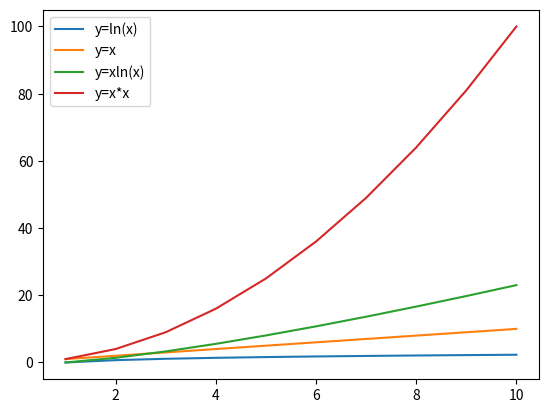

Generate this figure with matplotlib:
# -*- coding: utf-8 -*-
"""
Created on Mon Oct 25 20:18:46 2021

[redacted]
"""
import numpy as np
import matplotlib.pyplot as plt
x=np.arange(1,11,1)
plt.plot(x,np.log(x), label="y=ln(x)")
plt.plot(x,x, label="y=x")
plt.plot(x,x*np.log(x), label="y=xln(x)")
plt.plot(x,x**2,label = "y=x*x")
plt.legend(loc='upper left')
plt.show()